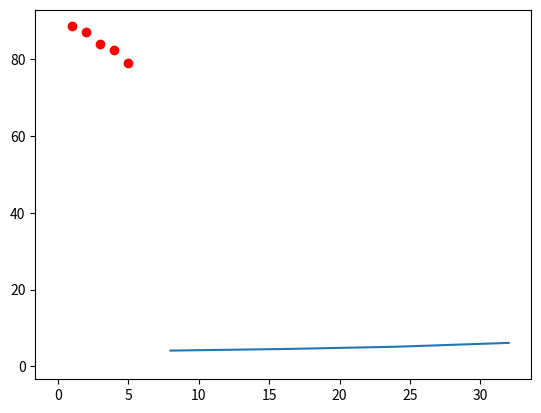

This chart was generated by the following Python code:
import matplotlib.pyplot as plt
import math

x = [1, 2, 3, 4, 5]
y = [88.5, 87, 84, 82.5, 79]
n = 5
plt.plot(x, y, 'ro')
plt.show()

sumx = sum(x)
sumy = sum(y)
sumx2 = sum( xi * xi for xi in x  )
sumxy = sum ( xi * yi for xi, yi in zip(x,y) )

m = (sumxy - (sumx*sumy/n))/(sumx2 - (sumx*sumx/n))
b = (sumy/n) - (m * (sumx/n))

print(m,b)

x = [8, 16, 24, 32]
y = [4.1, 4.5, 5.1, 6.1]
n = 4
plt.plot(x, y, 1)
plt.show()

sumx = sum(x)
sumy = sum(y)
sumx2 = sum( xi * xi for xi in x  )
sumxy = sum ( xi * yi for xi, yi in zip(x,y) )

m = (sumxy - (sumx*sumy/n))/(sumx2 - (sumx*sumx/n))
b = (sumy/n) - (m * (sumx/n))

print(m,b)
